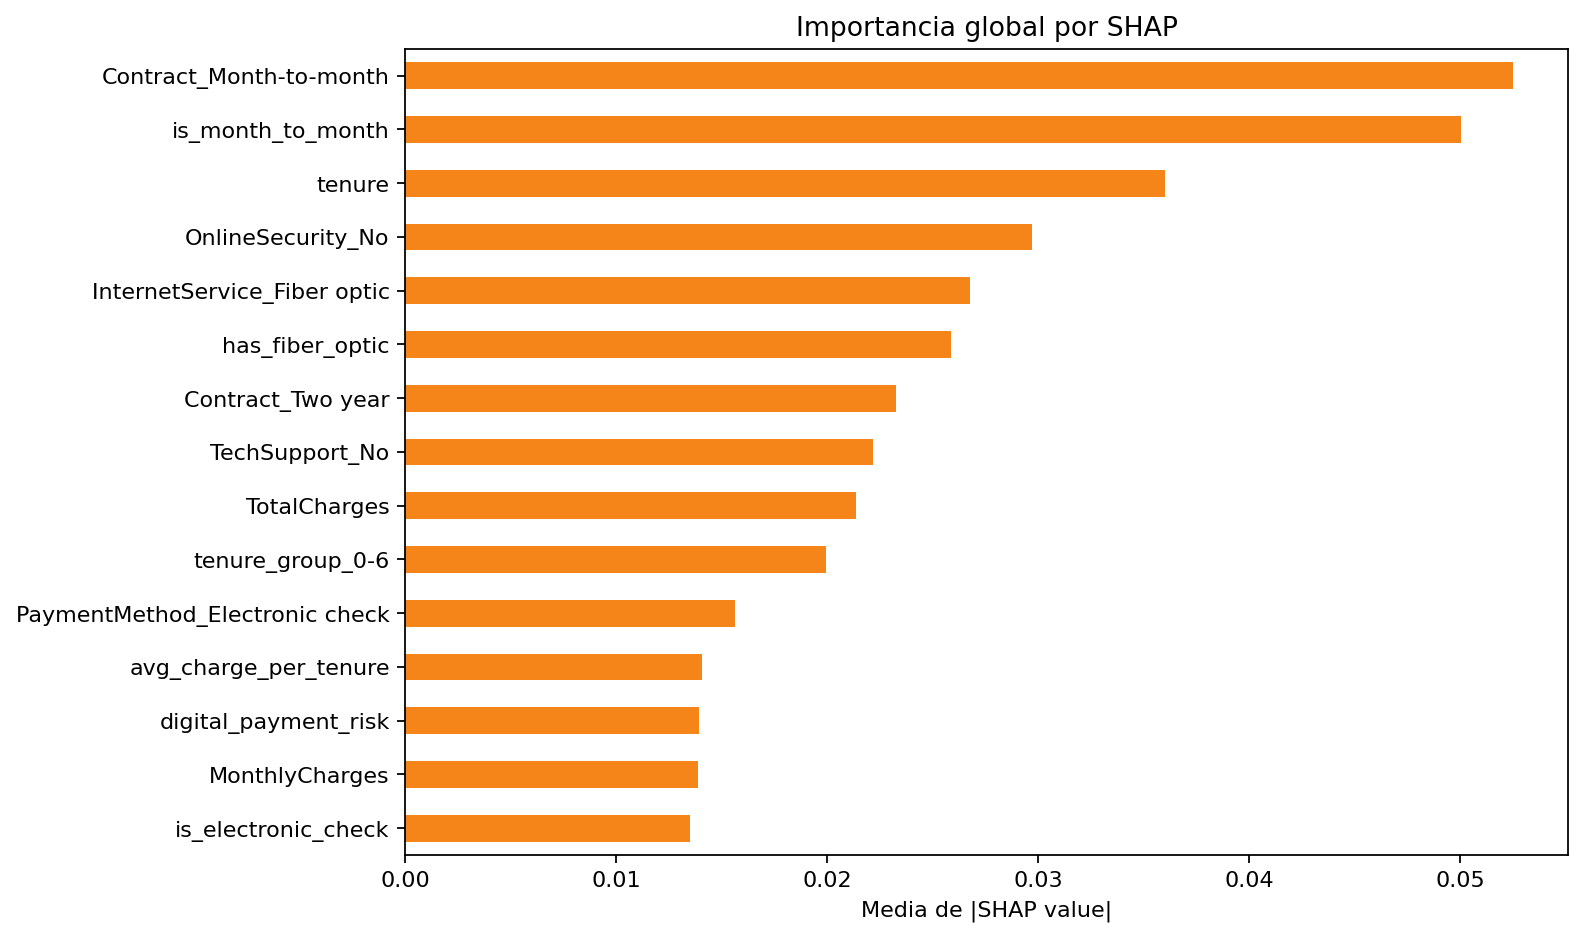

The data file committed next to this chart (first rows):
feature, mean_abs_shap
Contract_Month-to-month, 0.0525
is_month_to_month, 0.05005
tenure, 0.03603
OnlineSecurity_No, 0.02973
InternetService_Fiber optic, 0.02676
has_fiber_optic, 0.02585
Contract_Two year, 0.02327
TechSupport_No, 0.02219
TotalCharges, 0.02134
tenure_group_0-6, 0.01992
PaymentMethod_Electronic check, 0.01564
avg_charge_per_tenure, 0.01404
digital_payment_risk, 0.01395
MonthlyCharges, 0.01387
is_electronic_check, 0.0135
tenure_group_49+, 0.01197
InternetService_DSL, 0.008394
support_services_count, 0.007004
OnlineSecurity_Yes, 0.006447
streaming_services_count, 0.006377
OnlineBackup_No, 0.005939
charges_gap, 0.005821
Contract_One year, 0.005638
OnlineSecurity_No internet service, 0.005631
DeviceProtection_No internet service, 0.004875
PaperlessBilling_No, 0.004815
StreamingTV_No internet service, 0.004575
PaperlessBilling_Yes, 0.004465
InternetService_No, 0.004307
has_support_services, 0.004265
StreamingMovies_Yes, 0.004118
TechSupport_Yes, 0.004096
TechSupport_No internet service, 0.00407
has_internet_service, 0.004033
paperless_billing_flag, 0.003945
MultipleLines_No, 0.00387
StreamingTV_Yes, 0.003319
StreamingMovies_No internet service, 0.003282
tenure_group_25-48, 0.002864
total_services_count, 0.002847
MultipleLines_Yes, 0.002795
Dependents_No, 0.002709
OnlineBackup_Yes, 0.002451
Dependents_Yes, 0.002387
StreamingMovies_No, 0.00229
phone_or_addon_services_count, 0.001976
OnlineBackup_No internet service, 0.001923
SeniorCitizen, 0.001863
StreamingTV_No, 0.001779
gender_Male, 0.001586
gender_Female, 0.001558
DeviceProtection_No, 0.001513
Partner_Yes, 0.001487
Partner_No, 0.00133
MultipleLines_No phone service, 0.0013
PaymentMethod_Credit card (automatic), 0.001136
PaymentMethod_Bank transfer (automatic), 0.0011
PhoneService_Yes, 0.001037
PaymentMethod_Mailed check, 0.0009942
tenure_group_13-24, 0.0008404
... 5 more rows
